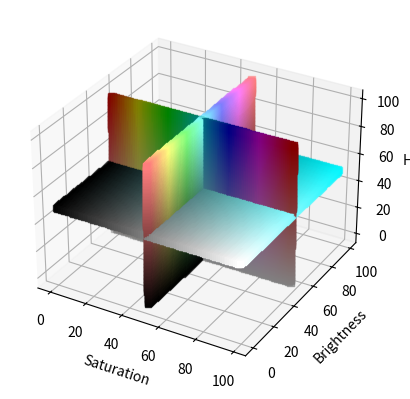

The matplotlib source for this figure:
import numpy as np
import matplotlib.pyplot as plt
from mpl_toolkits.mplot3d import Axes3D

def hsb_to_rgb(hue, saturation, brightness):
    h = hue / 360.0
    s = saturation / 100.0
    v = brightness / 100.0
    i = int(h * 6)
    f = h * 6 - i
    p = v * (1 - s)
    q = v * (1 - f * s)
    t = v * (1 - (1 - f) * s)
    i = i % 6
    if i == 0:
        r, g, b = v, t, p
    elif i == 1:
        r, g, b = q, v, p
    elif i == 2:
        r, g, b = p, v, t
    elif i == 3:
        r, g, b = p, q, v
    elif i == 4:
        r, g, b = t, p, v
    elif i == 5:
        r, g, b = v, p, q
    return r, g, b

screen_width = 100  #x
screen_height = 100 #y
screen_depth = 100  #z

saturation = np.linspace(0, 100, screen_width)  #x
brightness = np.linspace(0, 100, screen_height) #y
hue = np.linspace(0, 360, screen_depth)         #z

fig = plt.figure()
ax = fig.add_subplot(111, projection='3d')

# main array
all_x_vals = []
all_y_vals = []
all_z_vals = []
all_colors = []

# sub array 1
x_vals, y_vals = np.meshgrid(np.arange(screen_width), np.arange(screen_height))
z_vals = np.full_like(x_vals, 50)
colors = np.zeros((screen_width, screen_height, 3))
for x in range(screen_width):
    for y in range(screen_height):
        r, g, b = hsb_to_rgb(hue[50], saturation[x], brightness[y])
        colors[x, y, :] = [r, g, b]

all_x_vals.append(x_vals.flatten())
all_y_vals.append(y_vals.flatten())
all_z_vals.append(z_vals.flatten())
all_colors.append(colors.reshape(-1, 3))

# sub array 2
x_vals, z_vals = np.meshgrid(np.arange(screen_width), np.arange(screen_depth))
y_vals = np.full_like(x_vals, 50)
colors = np.zeros((screen_width, screen_depth, 3))
for x in range(screen_width):
    for z in range(screen_depth):
        r, g, b = hsb_to_rgb(hue[z], saturation[x], brightness[50])
        colors[x, z, :] = [r, g, b]

all_x_vals.append(x_vals.flatten())
all_y_vals.append(y_vals.flatten())
all_z_vals.append(z_vals.flatten())
all_colors.append(colors.reshape(-1, 3))

# sub array 3
y_vals, z_vals = np.meshgrid(np.arange(screen_height), np.arange(screen_depth))
x_vals = np.full_like(y_vals, 50)
colors = np.zeros((screen_height, screen_depth, 3))
for y in range(screen_height):
    for z in range(screen_depth):
        r, g, b = hsb_to_rgb(hue[z], saturation[50], brightness[y])
        colors[y, z, :] = [r, g, b]

all_x_vals.append(x_vals.flatten())
all_y_vals.append(y_vals.flatten())
all_z_vals.append(z_vals.flatten())
all_colors.append(colors.reshape(-1, 3))

# final array
all_x_vals = np.concatenate(all_x_vals)
all_y_vals = np.concatenate(all_y_vals)
all_z_vals = np.concatenate(all_z_vals)
all_colors = np.concatenate(all_colors)

ax.scatter(all_x_vals, all_y_vals, all_z_vals, color=all_colors, marker='s')

ax.set_xlabel('Saturation')
ax.set_ylabel('Brightness')
ax.set_zlabel('Hue')
plt.show()
